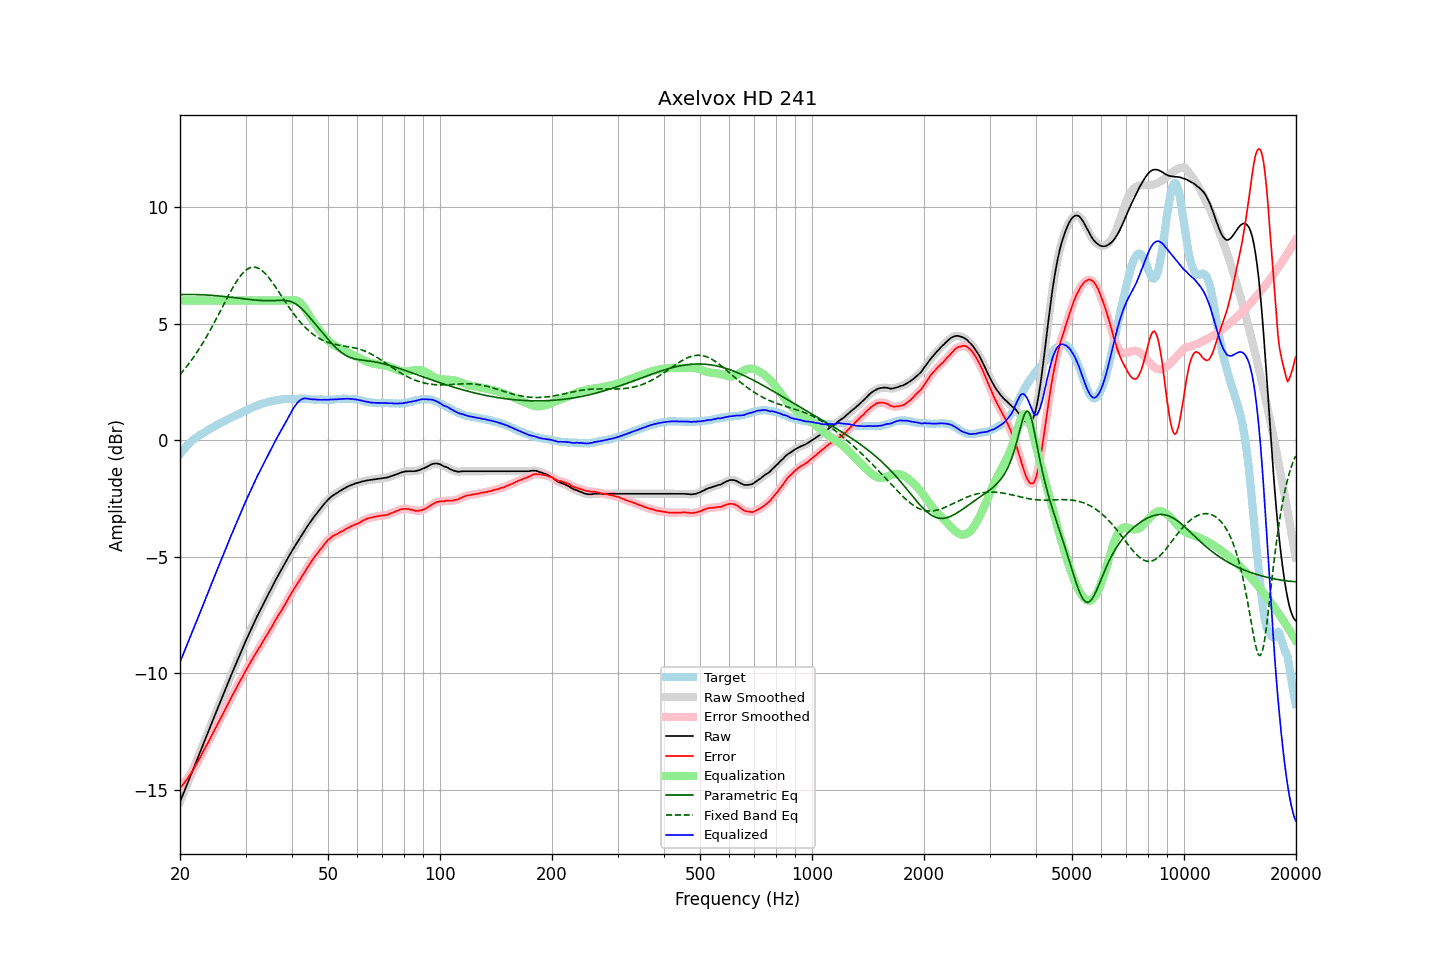

Data behind this chart, as committed beside it:
frequency, raw, error, smoothed, error_smoothed, equalization, parametric_eq, fixed_band_eq, equalized_raw, equalized_smoothed, target
20.00, -15.53, -14.93, -15.53, -14.93, 6.00, 6.25, 2.82, -9.53, -9.53, -0.60
20.20, -15.36, -14.85, -15.36, -14.85, 6.00, 6.26, 2.90, -9.36, -9.36, -0.51
20.40, -15.19, -14.77, -15.19, -14.77, 6.00, 6.26, 2.98, -9.19, -9.19, -0.42
20.61, -15.02, -14.67, -15.02, -14.68, 6.00, 6.26, 3.07, -9.02, -9.02, -0.35
20.81, -14.85, -14.59, -14.85, -14.59, 6.00, 6.26, 3.15, -8.85, -8.85, -0.26
21.02, -14.68, -14.50, -14.68, -14.49, 6.00, 6.26, 3.24, -8.68, -8.68, -0.18
21.23, -14.51, -14.39, -14.51, -14.39, 6.00, 6.26, 3.33, -8.51, -8.51, -0.12
21.44, -14.34, -14.28, -14.34, -14.28, 6.00, 6.26, 3.42, -8.34, -8.34, -0.06
21.66, -14.17, -14.18, -14.17, -14.17, 6.00, 6.26, 3.52, -8.17, -8.17, 0.01
21.87, -13.99, -14.06, -14.00, -14.06, 6.00, 6.26, 3.62, -7.99, -8.00, 0.06
22.09, -13.83, -13.94, -13.83, -13.94, 6.00, 6.26, 3.72, -7.83, -7.83, 0.11
22.31, -13.66, -13.82, -13.65, -13.81, 6.00, 6.25, 3.83, -7.66, -7.65, 0.16
22.54, -13.48, -13.69, -13.48, -13.69, 6.00, 6.25, 3.93, -7.48, -7.48, 0.21
22.76, -13.31, -13.56, -13.31, -13.56, 6.00, 6.25, 4.04, -7.31, -7.31, 0.25
22.99, -13.14, -13.43, -13.13, -13.42, 6.00, 6.25, 4.15, -7.14, -7.13, 0.29
23.22, -12.96, -13.29, -12.96, -13.29, 6.00, 6.24, 4.27, -6.96, -6.96, 0.33
23.45, -12.79, -13.17, -12.79, -13.16, 6.00, 6.24, 4.39, -6.79, -6.79, 0.38
23.69, -12.62, -13.04, -12.62, -13.03, 6.00, 6.24, 4.51, -6.62, -6.62, 0.42
23.92, -12.45, -12.90, -12.44, -12.91, 6.00, 6.23, 4.63, -6.45, -6.44, 0.46
24.16, -12.27, -12.77, -12.27, -12.77, 6.00, 6.23, 4.75, -6.27, -6.27, 0.51
24.40, -12.10, -12.64, -12.10, -12.64, 6.00, 6.22, 4.88, -6.10, -6.10, 0.55
24.65, -11.93, -12.51, -11.93, -12.51, 6.00, 6.22, 5.01, -5.93, -5.93, 0.58
24.89, -11.75, -12.37, -11.76, -12.37, 6.00, 6.21, 5.14, -5.75, -5.76, 0.62
25.14, -11.59, -12.24, -11.59, -12.24, 6.00, 6.20, 5.27, -5.59, -5.59, 0.66
25.39, -11.41, -12.11, -11.42, -12.11, 6.00, 6.20, 5.40, -5.41, -5.42, 0.70
25.65, -11.25, -11.98, -11.25, -11.98, 6.00, 6.19, 5.54, -5.25, -5.25, 0.73
25.91, -11.08, -11.84, -11.08, -11.85, 6.00, 6.18, 5.67, -5.08, -5.08, 0.76
26.16, -10.91, -11.71, -10.91, -11.71, 6.00, 6.18, 5.80, -4.91, -4.91, 0.80
26.43, -10.74, -11.57, -10.74, -11.57, 6.00, 6.17, 5.94, -4.74, -4.74, 0.83
26.69, -10.57, -11.44, -10.57, -11.44, 6.00, 6.16, 6.07, -4.57, -4.57, 0.87
26.96, -10.40, -11.31, -10.40, -11.31, 6.00, 6.15, 6.20, -4.40, -4.40, 0.91
27.23, -10.23, -11.17, -10.23, -11.17, 6.00, 6.15, 6.33, -4.23, -4.23, 0.94
27.50, -10.06, -11.04, -10.06, -11.04, 6.00, 6.14, 6.45, -4.06, -4.06, 0.98
27.77, -9.90, -10.91, -9.89, -10.90, 6.00, 6.13, 6.57, -3.90, -3.89, 1.01
28.05, -9.73, -10.78, -9.73, -10.77, 6.00, 6.12, 6.69, -3.73, -3.73, 1.05
28.33, -9.57, -10.63, -9.56, -10.64, 6.00, 6.11, 6.80, -3.57, -3.56, 1.07
28.62, -9.40, -10.51, -9.40, -10.51, 6.00, 6.10, 6.90, -3.40, -3.40, 1.11
28.90, -9.24, -10.38, -9.24, -10.38, 6.00, 6.10, 7.00, -3.24, -3.24, 1.15
29.19, -9.08, -10.25, -9.08, -10.26, 6.00, 6.09, 7.09, -3.08, -3.08, 1.18
29.48, -8.92, -10.14, -8.92, -10.13, 6.00, 6.08, 7.17, -2.92, -2.92, 1.22
29.78, -8.76, -10.00, -8.76, -10.01, 6.00, 6.07, 7.24, -2.76, -2.76, 1.24
30.08, -8.60, -9.88, -8.60, -9.88, 6.00, 6.06, 7.30, -2.60, -2.60, 1.28
30.38, -8.45, -9.76, -8.45, -9.76, 6.00, 6.05, 7.35, -2.45, -2.45, 1.31
30.68, -8.29, -9.64, -8.29, -9.64, 6.00, 6.05, 7.39, -2.29, -2.29, 1.35
30.99, -8.14, -9.51, -8.14, -9.51, 6.00, 6.04, 7.42, -2.14, -2.14, 1.37
31.30, -7.99, -9.40, -7.99, -9.40, 6.00, 6.03, 7.43, -1.99, -1.99, 1.41
31.61, -7.85, -9.28, -7.85, -9.28, 6.00, 6.03, 7.43, -1.85, -1.85, 1.44
31.93, -7.70, -9.16, -7.70, -9.16, 6.00, 6.02, 7.43, -1.70, -1.70, 1.46
32.24, -7.56, -9.04, -7.56, -9.05, 6.00, 6.01, 7.41, -1.56, -1.56, 1.48
32.57, -7.42, -8.93, -7.42, -8.94, 6.00, 6.01, 7.38, -1.42, -1.42, 1.51
32.89, -7.29, -8.84, -7.28, -8.83, 6.00, 6.00, 7.34, -1.29, -1.28, 1.55
33.22, -7.15, -8.72, -7.15, -8.71, 6.00, 6.00, 7.29, -1.15, -1.15, 1.57
33.55, -7.01, -8.59, -7.01, -8.60, 6.00, 6.00, 7.23, -1.01, -1.01, 1.59
33.89, -6.87, -8.47, -6.87, -8.48, 6.00, 5.99, 7.16, -0.87, -0.87, 1.61
34.23, -6.74, -8.37, -6.74, -8.37, 6.00, 5.99, 7.08, -0.74, -0.74, 1.63
34.57, -6.61, -8.26, -6.61, -8.26, 6.00, 5.99, 7.00, -0.61, -0.61, 1.65
34.92, -6.47, -8.13, -6.47, -8.14, 6.00, 5.99, 6.91, -0.47, -0.47, 1.66
35.27, -6.34, -8.03, -6.34, -8.02, 6.00, 5.99, 6.82, -0.34, -0.34, 1.69
35.62, -6.20, -7.90, -6.20, -7.90, 6.00, 6.00, 6.73, -0.20, -0.20, 1.70
35.97, -6.07, -7.77, -6.07, -7.78, 6.00, 6.00, 6.63, -0.07, -0.07, 1.70
... 635 more rows
